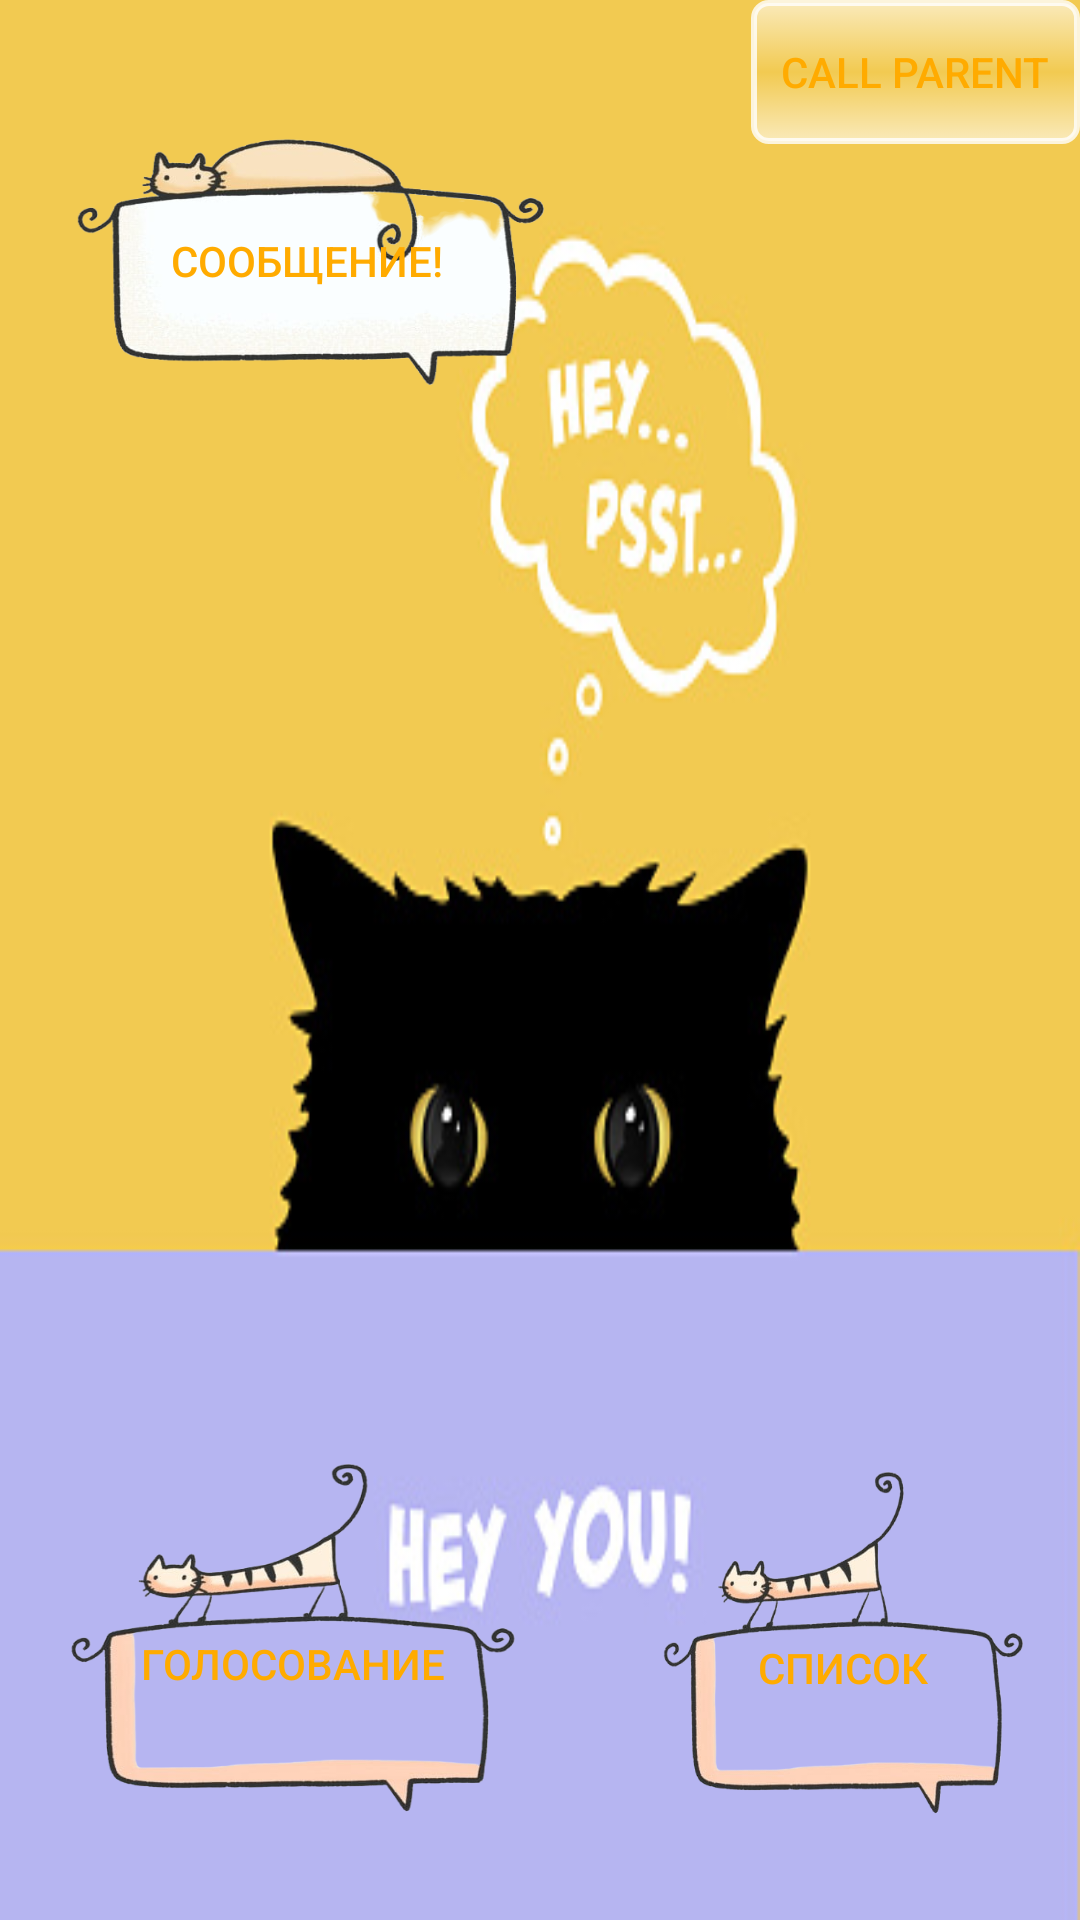

Here is an Android app screen rendered from its layout file. Give the layout XML and the strings, colors and styles it references.
<!-- AndroidManifest.xml: application theme AppTheme -->
<!-- res/layout/activity_dialog.xml -->
<?xml version="1.0" encoding="utf-8"?>

<androidx.constraintlayout.widget.ConstraintLayout xmlns:android="http://schemas.android.com/apk/res/android"
    xmlns:app="http://schemas.android.com/apk/res-auto"
    xmlns:tools="http://schemas.android.com/tools"
    android:layout_width="match_parent"
    android:layout_height="match_parent"
    android:background="@drawable/dialog">

    <Button
        android:id="@+id/firstdialog"
        android:layout_width="205dp"
        android:layout_height="174dp"
        android:background="@drawable/dialog1"
        android:text="Сообщение!"

        app:layout_constraintStart_toStartOf="parent"
        app:layout_constraintTop_toTopOf="parent" />

    <Button
        android:id="@+id/seconddialog"
        android:layout_width="158dp"
        android:layout_height="168dp"
        android:background="@drawable/dialogmy"
        android:text="Список"
        app:layout_constraintBottom_toBottomOf="parent"
        app:layout_constraintEnd_toEndOf="parent" />

    <Button
        android:id="@+id/thirdDialog"
        android:layout_width="195dp"
        android:layout_height="171dp"
        android:background="@drawable/dialogmy"
        android:text="Голосование"
        app:layout_constraintBottom_toBottomOf="parent"
        app:layout_constraintStart_toStartOf="parent" />

    <Button
        android:id="@+id/parentbutton"
        android:layout_width="wrap_content"
        android:layout_height="wrap_content"
        android:background="@drawable/background"
        android:text="Call parent"
        app:layout_constraintEnd_toEndOf="parent"
        app:layout_constraintTop_toTopOf="parent" />
</androidx.constraintlayout.widget.ConstraintLayout>
<!-- resources referenced by this layout -->
<resources>
  <!-- drawable background (drawable) -->
  <shape xmlns:android="http://schemas.android.com/apk/res/android"
      android:dither="true" >
  
      <gradient
          android:angle="90"
          android:centerColor="#00000000"
          android:endColor="#99ffffff"
          android:startColor="#99ffffff" />
  
      <padding
          android:bottom="10dp"
          android:left="10dp"
          android:right="10dp"
          android:top="10dp" />
  
      <corners android:radius="5dp" />
  
      <stroke
          android:width="2dp"
          android:color="#ccffffff" />
  
  </shape>
  <!-- drawable dialog: jpg bitmap (drawable-v24, 34507 bytes) -->
  <!-- drawable dialog1: png bitmap (drawable-v24, 103663 bytes) -->
  <!-- drawable dialogmy: png bitmap (drawable-v24, 91575 bytes) -->
  <style name="AppTheme" parent="Theme.AppCompat.Light.DarkActionBar">
          
  
          <item name="colorPrimary">#FFAB00</item>
          <item name="colorPrimaryDark">#95680E</item>
          <item name="android:textColorPrimary">#FFAB00</item>
  
  
          <item name="android:navigationBarColor">#FFAB00</item>
  
          
         
      </style>
</resources>
